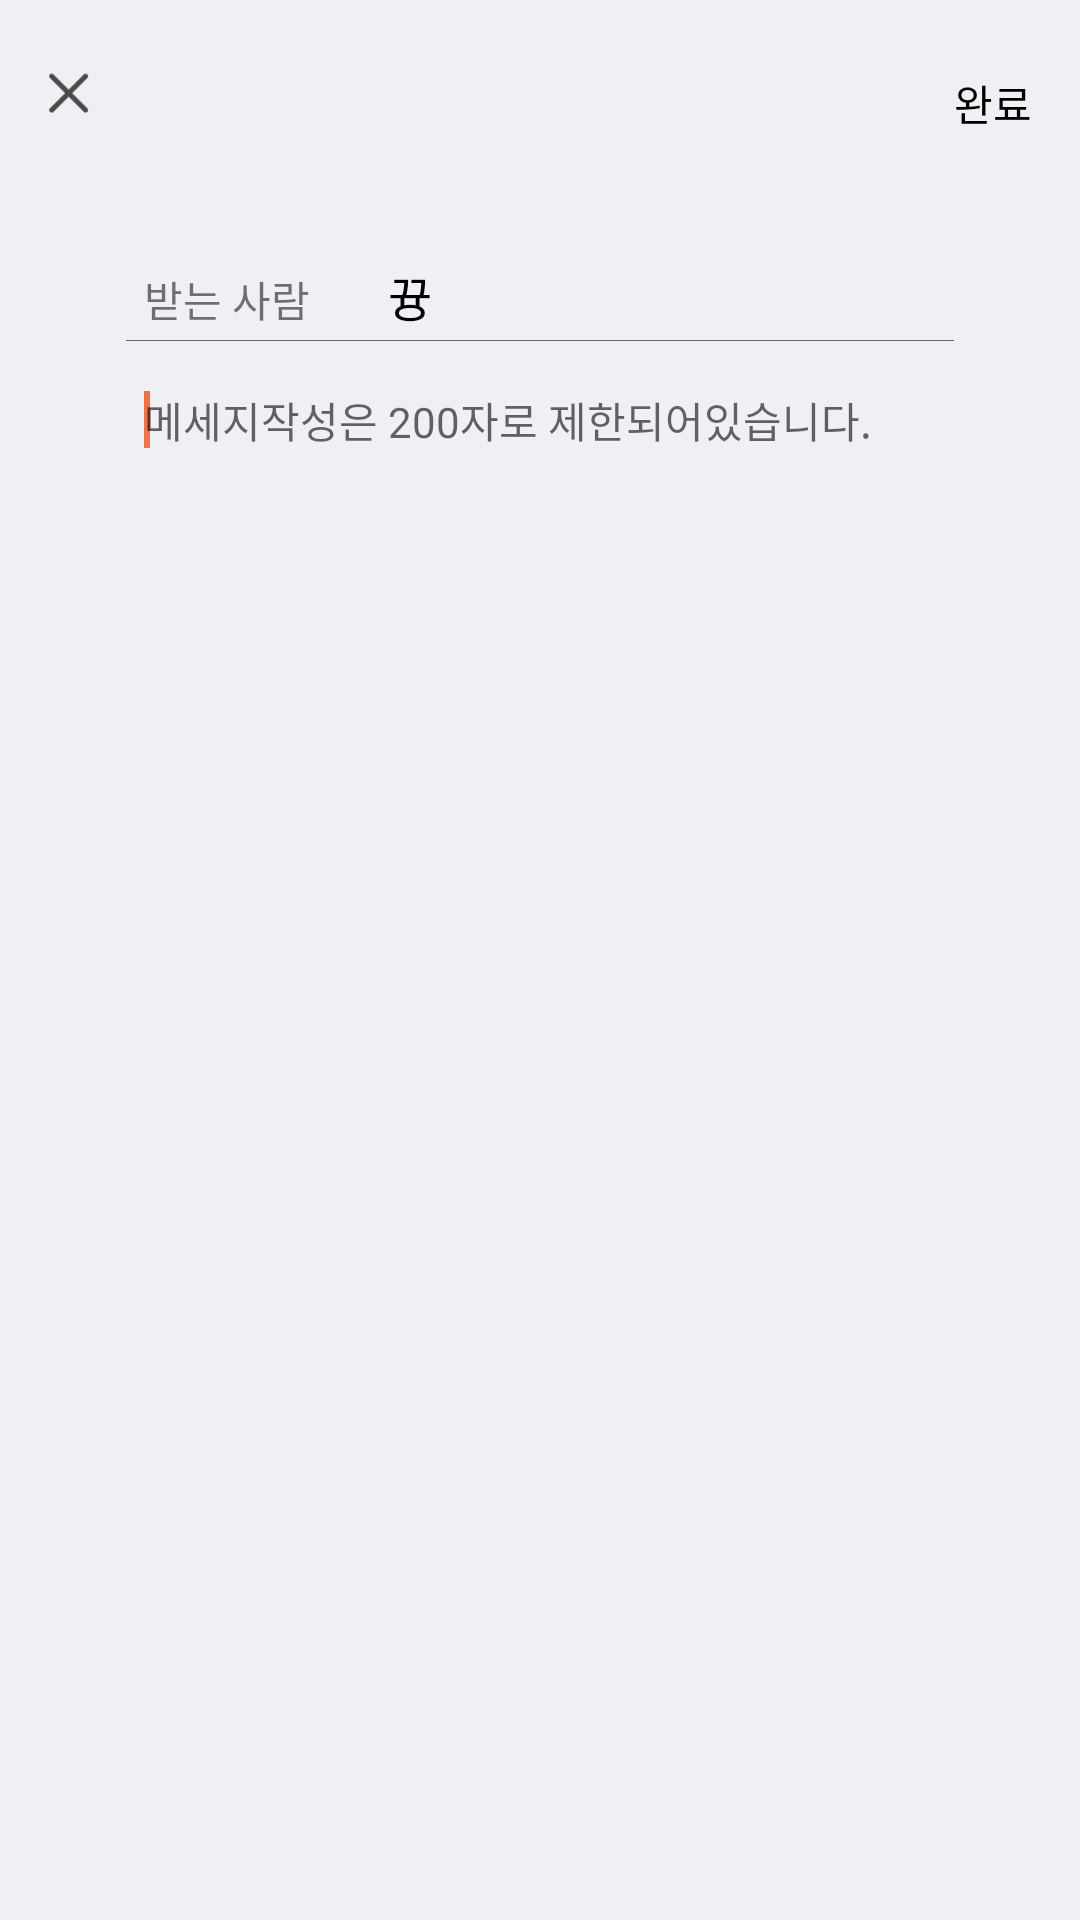

Layout XML and referenced resources for this Android screen:
<!-- AndroidManifest.xml: application theme AppTheme -->
<!-- res/layout/messageform_layout.xml -->
<?xml version="1.0" encoding="utf-8"?>
<LinearLayout xmlns:android="http://schemas.android.com/apk/res/android"
    android:orientation="vertical" android:layout_width="match_parent"
    android:layout_height="match_parent"
    android:background="#efeff4">

    <RelativeLayout
        android:layout_width="match_parent"
        android:layout_height="50dp">

        <RelativeLayout
            android:layout_width="50dp"
            android:layout_height="match_parent"
            android:id="@+id/relative_close">
            <Button
                android:layout_marginTop="24dp"
                android:id="@+id/ans_close"
                android:layout_marginLeft="16dp"
                android:background="@drawable/png_x"
                android:layout_width="14dp"
                android:layout_height="14dp" />
        </RelativeLayout>

        <TextView
            android:layout_marginTop="24dp"
            android:layout_alignParentRight="true"
            android:layout_marginRight="16dp"
            android:id="@+id/ans_send"
            android:text="완료"
            android:textColor="#000000"
            android:textSize="14sp"
            android:layout_width="wrap_content"
            android:layout_height="wrap_content" />
    </RelativeLayout>

    <LinearLayout
        android:layout_marginLeft="48dp"
        android:layout_marginTop="37dp"
        android:layout_width="match_parent"
        android:layout_height="wrap_content"
        android:orientation="horizontal">

        <TextView
            android:id="@+id/rec_nickname"
            android:layout_width="wrap_content"
            android:layout_height="wrap_content"
            android:text="받는 사람"
            android:textSize="14sp"/>

        <TextView
            android:layout_width="wrap_content"
            android:layout_height="wrap_content"
            android:text="뀽"
            android:id="@+id/rec_nick_text"
            android:layout_marginLeft="26dp"
            android:textColor="#000000"
            android:textSize="16sp"/>
    </LinearLayout>

    <ImageView
        android:layout_marginTop="3dp"
        android:layout_width="wrap_content"
        android:layout_height="wrap_content"
        android:background="@drawable/png_line"
        android:layout_gravity="center" />

    <ImageView
        android:layout_width="match_parent"
        android:layout_height="wrap_content" />

    <EditText
        android:id="@+id/rec_text"
        android:background="@null"
        android:layout_marginLeft="48dp"
        android:layout_marginRight="48dp"
        android:layout_marginTop="16dp"
        android:textSize="14sp"
        android:textColor="#000000"
        android:maxLength="200"
        android:hint="메세지작성은 200자로 제한되어있습니다."
        android:layout_width="wrap_content"
        android:layout_height="wrap_content" />
    <requestFocus/>

</LinearLayout>
<!-- resources referenced by this layout -->
<resources>
  <!-- drawable png_line: png bitmap (drawable-xxhdpi, 939 bytes) -->
  <!-- drawable png_x: png bitmap (drawable-xxhdpi, 1969 bytes) -->
  <style name="AppTheme" parent="Theme.AppCompat.Light.DarkActionBar">
          
          <item name="colorPrimary">@color/colorPrimary</item>
          <item name="colorPrimaryDark">@color/colorPrimaryDark</item>
          <item name="colorAccent">@color/colorAccent</item>
          <item name="windowActionBar">false</item>
          <item name="android:windowActionBarOverlay">true</item>
          <item name="windowNoTitle">true</item>
      </style>
  <color name="colorPrimary">#F57141</color>
  <color name="colorPrimaryDark">#303F9F</color>
  <color name="colorAccent">#F57141</color>
</resources>
